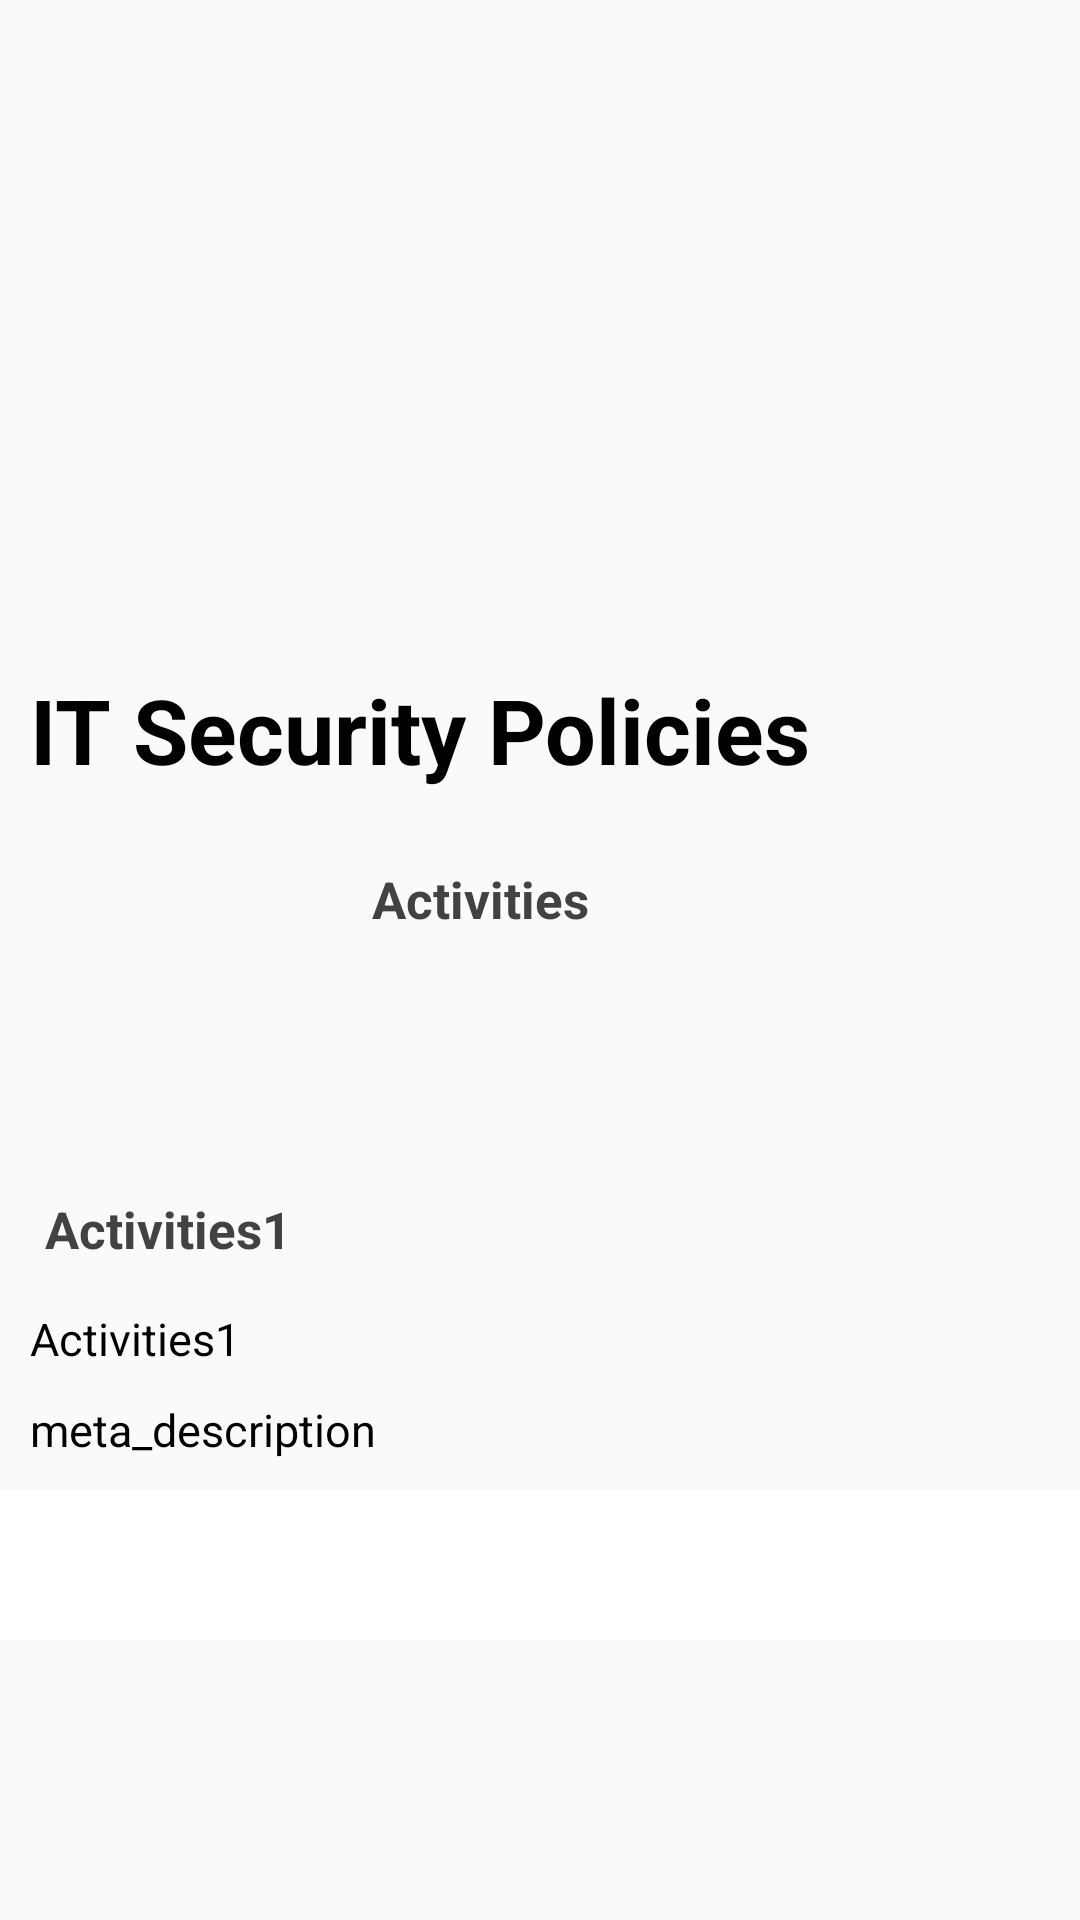

The Android layout XML behind this screen, and the referenced resources:
<!-- AndroidManifest.xml: application theme AppTheme -->
<!-- res/layout/fragment_it_security_policies.xml -->
<FrameLayout
    xmlns:android="http://schemas.android.com/apk/res/android"
    xmlns:app="http://schemas.android.com/apk/res-auto"
    xmlns:tools="http://schemas.android.com/tools"
    android:layout_width="match_parent"
    android:layout_height="match_parent"
    tools:context="com.example.oaasa.oaasatechnologys.it_security_policies">

    
    <ScrollView
        android:layout_width="match_parent"
        android:layout_height="wrap_content"
        >
        <RelativeLayout
            android:layout_width="match_parent"
            android:layout_height="wrap_content">

        <ImageView
            android:id="@+id/itSecurity_img"
            android:layout_width="345dp"
            android:layout_height="200dp"
            android:layout_below="@id/linearLayout1"
            android:layout_centerHorizontal="true"
            android:layout_marginTop="2dp"/>
            <RelativeLayout
                android:layout_width="match_parent"
                android:layout_height="wrap_content"
                android:id="@+id/relative1"
                android:layout_below="@id/itSecurity_img"
                >
                <TextView
                    android:id="@+id/title_itSecurity"
                    android:layout_width="wrap_content"
                    android:layout_height="wrap_content"
                    android:layout_alignParentLeft="true"
                    android:layout_alignParentStart="true"
                    android:layout_marginLeft="10dp"
                    android:layout_marginTop="21dp"
                    android:text="IT Security Policies"
                    android:textColor="#000000"
                    android:textSize="30dp"
                    android:textStyle="bold" />

            </RelativeLayout>
            <RelativeLayout
                android:id="@+id/relative2"
                android:layout_width="match_parent"
                android:layout_height="wrap_content"
                android:layout_below="@+id/relative1"
                android:layout_marginTop="15dp"
                >

                <ImageView
                    android:id="@+id/itSecurity_logo"
                    android:layout_width="100dp"
                    android:layout_height="100dp"
                    android:layout_marginTop="10dp"
                    android:layout_marginLeft="10dp"
                    />

                <TextView
                    android:id="@+id/Itactivities"
                    android:layout_width="wrap_content"
                    android:layout_height="wrap_content"
                    android:layout_alignTop="@+id/itSecurity_logo"
                    android:layout_marginLeft="14dp"
                    android:layout_marginStart="14dp"
                    android:layout_toEndOf="@+id/itSecurity_logo"
                    android:layout_toRightOf="@+id/itSecurity_logo"
                    android:text="Activities"
                    android:textColor="@color/grayDarken"
                    android:textSize="17dp"
                    android:textStyle="bold" />
                <TextView
                    android:layout_width="wrap_content"
                    android:layout_height="wrap_content"
                    android:textColor="@color/grayDarken"
                    android:text="Activities1"
                    android:textSize="17dp"
                    android:id="@+id/Itactivities1"
                    android:textStyle="bold"
                    android:layout_below="@id/itSecurity_logo"
                    android:layout_marginTop="10dp"
                    android:layout_marginLeft="15dp"
                    />
            </RelativeLayout>
            <RelativeLayout
                android:layout_width="match_parent"
                android:layout_height="wrap_content"
                android:id="@+id/relative4"
                android:layout_below="@id/relative2"
                >
                <TextView
                    android:layout_width="wrap_content"
                    android:layout_height="wrap_content"
                    android:textColor="@color/black"
                    android:text="Activities1"
                    android:textSize="15dp"
                    android:id="@+id/Itactivities2"
                    android:layout_marginTop="15dp"
                    android:layout_marginLeft="10dp"
                    />
            </RelativeLayout>
            <RelativeLayout
                android:layout_width="match_parent"
                android:layout_height="wrap_content"
                android:layout_below="@id/relative4"
                android:id="@+id/relative3"
                >
                <TextView
                    android:layout_width="match_parent"
                    android:layout_height="wrap_content"
                    android:text="meta_description"
                    android:id="@+id/itSecurityContent"
                    android:layout_marginTop="10dp"
                    android:layout_marginLeft="10dp"
                    android:textSize="15dp"
                    android:textColor="#000000"
                    />
            </RelativeLayout>
            <View
                android:layout_width="match_parent"
                android:layout_height="50dp"
                android:layout_below="@id/relative3"
                android:layout_marginTop="10dp"
                android:background="@color/white"
                />
        </RelativeLayout>

    </ScrollView>

</FrameLayout>
<!-- resources referenced by this layout -->
<resources>
  <color name="black">#000000</color>
  <color name="grayDarken">#424242</color>
  <color name="white">#ffffff</color>
  <style name="AppTheme" parent="Theme.AppCompat.Light.NoActionBar">
          
          <item name="colorPrimary">@color/colorPrimary</item>
          <item name="colorPrimaryDark">@color/colorPrimaryDark</item>
          <item name="colorAccent">@color/colorAccent</item>
      </style>
  <color name="colorPrimary">#0033cc</color>
  <color name="colorPrimaryDark">#002db3</color>
  <color name="colorAccent">#FF4081</color>
</resources>
